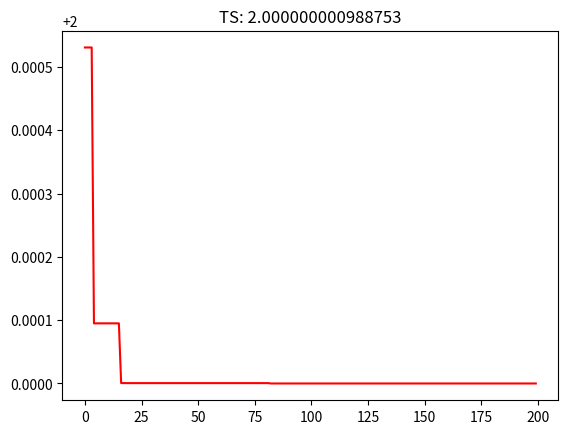

Source code (Python):
# Import the libs
import numpy as np
import matplotlib.pyplot as plt
import random as rd
# Constant definition
MIN_VAL = [-5.0, -5.0]            # The minmum limit of variable
MAX_VAL = [5.0, 5.0]              # The maxxmum limit of variable

# Class definition
class TS():
    """
        TS class
    """
 
    def __init__(self,vcount=2,ccount=20,tabuL=25,iters=200,tabu_objs=10):
        """
            Initiate the parameters of TS
            -----------------------------
            Parameter:
                vcount    : The number of variables
                ccount    : The number of candidate solutions
                tabuL     : Tabu length(tenure)
                iters     : Number of iterations
                tabu_objs : Number of tabu objects
        """
 
        self.vcount = vcount                                    # The number of variables.
        self.ccount = ccount                                    # The number of candidate solutions.
        self.iters = iters                                      # Number of iterations, as the end rule.
        self.tabu_objs = tabu_objs 
        self.tabu_list = [None]*self.tabu_objs                  # Tabu list, used to store the tabu object.
        self.tabu_len = tabuL                                   # Tabu length.
        self.tabu_len_list = np.array([0]*self.tabu_objs)       # Tabu length list, Corresponds to the Tabu list.
        self.cur_solu = np.array([0.0]*self.vcount)             # The current solution.
        self.best_solu = np.array([0.0]*self.vcount)            # The best solution.
        self.trace = []                                         # Record the route of best solution.
        
    def valuate(self, x):
        """
            valuation function
            ------------------
            The valuation function as the rule of contempt is usually the objective function.
            ------------------
            Parameter:
                x : The solution of the valuation function.
        """
 
        # Objective function
        #value = 5*np.cos(x[0]*x[1])+x[0]*x[1]+x[1]**3
        value = x[0]**2 + 2


        # Return value
        return value
 
    def update_Tabu(self, mode, index=None, solu=None):
        """
            upadte_Tabu function
            --------------------
            This function is used to update the tabu list and the tenure of tabu object.
            --------------------
            Parameter:
                mode  :
                index :
                solu  :
        """
        
        indices = []                               # Store the index the value, which is equal to zero.
        # Update the tenure of tabu object.
        for i in range(len(self.tabu_len_list)):   
            if self.tabu_len_list[i] != 0:
                self.tabu_len_list[i] -= 1         
        # The ralease mode
        if mode == 'release':
            self.sequence_Tabu(index)                 
        # The add mode
        elif mode == 'add':
            tabuObj = self.valuate(solu) 
            if self.tabu_list[0] == None:
                self.sequence_Tabu(0)
            self.tabu_list[len(self.tabu_list)-1] = tabuObj
            self.tabu_len_list[len(self.tabu_list)-1] = self.tabu_len
        # Update the tabu list depending on the content of the tabu_list_list.
        for i in range(len(self.tabu_len_list)):
            if self.tabu_len_list[i] == 0:
                indices.append(i)
        if len(indices) == 1:
            self.sequence_Tabu(indices[0])
        elif len(indices) > 1:
            # Part 1
            maxindex = max(indices)                # Maximum index
            self.sequence_Tabu(maxindex)
            # Part 2
            for i in indices:
                if i != max(indices):
                    self.tabu_list[i] = None       # Set the tabu object as None.
                    self.tabu_len_list[i] = 0      # Set the tenure of tabu object as zero.
            objs = []
            objs1 = []
            for obj in self.tabu_list[:maxindex]:
                if obj != None:
                    objs.append(obj)
            for obj in self.tabu_len_list[:maxindex]:
                if obj != 0:
                    objs1.append(obj)
            if objs != []:
                for i in range(len(objs)):
                    self.tabu_list[maxindex-i-1] = objs[i]
                    self.tabu_len_list[maxindex-i-1] = objs1[i]
                for i in range(maxindex-len(objs)):
                    self.tabu_list[i] = None
                    self.tabu_len_list[i] = 0
            else:
                for i in range(maxindex):
                    self.tabu_list[i] = None
                    self.tabu_len_list[i] = 0
            
    def sequence_Tabu(self, index):
        """
            sequence_Tabu function
            ----------------------
            Parameter:
                index : The index of the tabu object to be deleted.
        """
        
        if index != len(self.tabu_list)-1:
            for i in range(len(self.tabu_list)-1-index):
                self.tabu_list[index+i] =  self.tabu_list[index+i+1]
                self.tabu_len_list[index+i] = self.tabu_len_list[index+i+1]
            self.tabu_list[len(self.tabu_list)-1] = None
            self.tabu_len_list[len(self.tabu_list)-1] = 0
 
    def run(self):
        """
            run function
            ------------
            Execute the TS algorithm.
        """
 
        # Produce the initial solution and set the best soluiton.
        for i in range(self.vcount):
            self.cur_solu[i] = rd.uniform(-2,2)
            self.best_solu[i] = self.cur_solu[i]
        # Update the tabu list and the tenure of tabu object.
        self.update_Tabu('add', solu=self.cur_solu)
        # Iteration
        counter = 0                                             # The counter of iteration      
        while counter < self.iters:
            counter += 1                                        # The counter add 1 when finishs a loop.
            candi_solu = np.zeros((self.ccount, self.vcount))   # Store the candidate solutions.
            # Select some candidate solutions from the near area of the current solution.
            for i in range(self.ccount):
                for j in range(self.vcount):
                    candi_solu[i,j] = self.cur_solu[j] + rd.uniform(-1, 1)
            # Identify whether the candidate solutions are kept in the limited area.
            for i in range(self.vcount):
                for j in range(self.ccount):
                    if candi_solu[j,i] > MAX_VAL[i]:
                        candi_solu[j,i] = MAX_VAL[i]
                    elif candi_solu[j,i] < MIN_VAL[i]:
                        candi_solu[j,i] = MIN_VAL[i]
            isAll = False                                       # A sign of all solutions kept in tabu list.
            isPart = False                                      # A sign of a part of solutions kept in tabu list.
            count = [0]*self.ccount
            for i in range(self.ccount):
                for k in range(len(self.tabu_list)):
                    if self.valuate(candi_solu[i]) == self.tabu_list[k]:
                        count[i] = 1
            temp = 0
            for i in count:
                if i == 1:
                    temp += 1
            if temp == self.ccount:
                isAll = True
            elif temp < self.ccount and temp > 0:
                isPart = True
                
            if isAll == True:
                ############################################
                #    Part1 : All solutions in Tabu list.   #
                ############################################
                temp_tabu_list = []
                for tabuObj in self.tabu_list:
                    if tabuObj != None:
                        temp_tabu_list.append(tabuObj)
                index = np.argmin(np.array(temp_tabu_list))         # Obtain the index of minimum value from the tabu list
                temp_solu = np.array([0.0]*self.vcount)
                for solu in candi_solu:
                    if self.valuate(solu) == self.tabu_list[index]:
                        temp_solu = solu
                # Update the current solution.
                self.cur_solu = temp_solu
                # Update the best solution according to the valuate function and requirements.
                if self.valuate(self.cur_solu) < self.valuate(self.best_solu):
                    self.best_solu = self.cur_solu           
                # Update the tabu list and the tenure of tabu object.
                self.update_Tabu('release',index=index)
                
            elif isPart == True:
                ##################################################
                #    Part2 : A part of solutions in Tabu list.   #
                ##################################################
                isExistbest = False
                temp_bsolu = []
                bsolu = np.array([0.0]*self.vcount)
                for solu in candi_solu:
                    if self.valuate(solu) < self.valuate(self.best_solu):
                        isExistbest = True
                        temp_bsolu.append(solu)
                if isExistbest == True:
                    ###################################################################
                    #    Part2.1 : Exist the best solution in  candidate solutions.   #
                    #              Some of these exist in tabu list.                  #
                    ###################################################################
                    isInTabu = False
                    index = 0
                    #
                    if len(temp_bsolu) == 1:
                        bsolu = temp_bsolu[0]
                    elif len(temp_bsolu) != 1 and len(temp_bsolu) != 0:
                        bsolu = temp_bsolu[0]
                        for solu in temp_bsolu[1:]:
                            if self.valuate(solu) < self.valuate(bsolu):
                                bsolu = solu
                    #
                    for i in range(len(self.tabu_list)):
                        if self.valuate(bsolu) == self.tabu_list[i]:
                            isInTabu = True
                            index = i
                    # Update the current solution.
                    self.cur_solu = bsolu
                    # Update the best solution.
                    if self.valuate(bsolu) < self.valuate(self.best_solu):
                        self.best_solu = bsolu
                    # 
                    if isInTabu == True:
                        # Update the tabu list and the tenure of tabu object.
                        self.update_Tabu('release', index=index)
                    else:
                        index = len(self.tabu_list)-1
                        # Update the tabu list and the tenure of tabu object.
                        self.update_Tabu(index, 'add', solu=self.cur_solu)
                else:
                    #################################################################
                    #    Part2.2 : None the best solution in candidate solutions.   #
                    #              None solutions exist in tabu list.               #
                    #################################################################
                    notInTabu = []
                    for solu in candi_solu:
                        count = 0
                        for i in range(len(self.tabu_list)):
                            if self.valuate(solu) != self.tabu_list[i]:
                                count += 1
                        if count == len(self.tabu_list):
                            notInTabu.append(solu)
                    temp_solu = notInTabu[0]
                    if len(notInTabu) != 1:
                        for solu in notInTabu[1:]:
                            if self.valuate(solu) < self.valuate(temp_solu):
                                temp_solu = solu
                    # Update the current solution according to the valuate function and requirements.
                    if self.valuate(temp_solu) < self.valuate(self.cur_solu):
                        self.cur_solu = temp_solu
                        # Update the tabu list and the tenure of tabu object.
                        self.update_Tabu('add', index=len(self.tabu_list)-1, solu=self.cur_solu) 
                        # Update the best solution according to the valuate function and requirements.
                        if self.valuate(self.cur_solu) < self.valuate(self.best_solu):
                            self.best_solu = self.cur_solu
                
            else:
                #############################################
                #    Part3 : None solutions in tabu list.   #
                #############################################
                bcandi_solu = candi_solu[0]
                for solu in candi_solu[1:]:
                    if self.valuate(solu) < self.valuate(bcandi_solu):
                        bcandi_solu = solu
                # Update the current solution according to the valuate function and requirements.
                if self.valuate(bcandi_solu) < self.valuate(self.cur_solu):                    
                    self.cur_solu = bcandi_solu                    
                    # Update the tabu list and the tenure of tabu object.
                    self.update_Tabu('add', index=len(self.tabu_list)-1, solu=self.cur_solu)
                    # Update the best solution according to the valuate function and requirements.
                    if self.valuate(self.cur_solu) < self.valuate(self.best_solu):
                        self.best_solu = self.cur_solu                                                
                
            # Add the best solution to the trace list
            self.trace.append(self.valuate(self.best_solu))

def main():
    """
        main function
    """
 
    ts = TS(iters=200)
    ts.run()
    print('Optimal solution:', ts.best_solu)
    print('minimum', ts.valuate(ts.best_solu))
 
    plt.plot(ts.trace, 'r')
    title = 'TS: ' + str(ts.valuate(ts.best_solu))
    plt.title(title)
    plt.show()
 
if __name__ == "__main__":
 
    main()